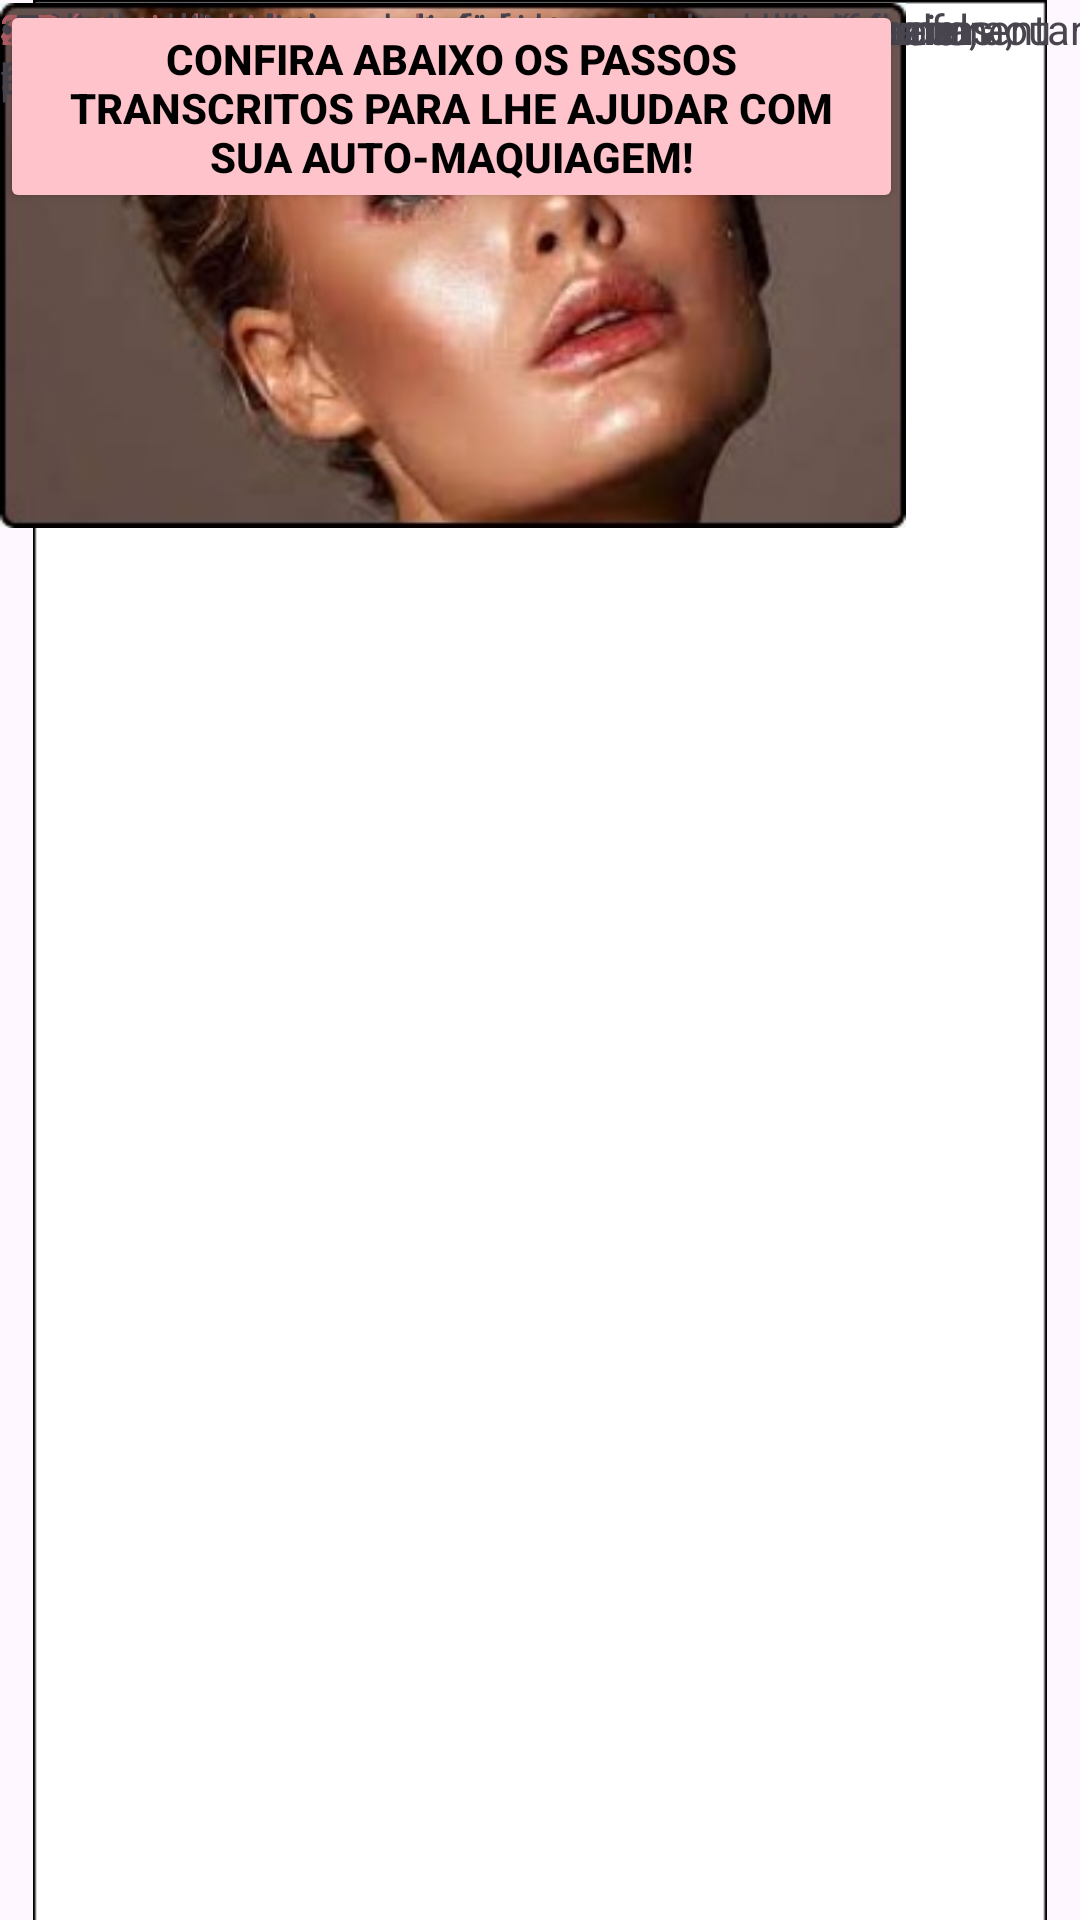

Produce the Android XML layout that renders to this screen, including the resource entries it uses.
<!-- AndroidManifest.xml: application theme Theme.EssenceBeauty -->
<!-- res/layout/ultimatela.xml -->
<?xml version="1.0" encoding="utf-8"?>
<androidx.constraintlayout.widget.ConstraintLayout xmlns:android="http://schemas.android.com/apk/res/android"
    xmlns:app="http://schemas.android.com/apk/res-auto"
    xmlns:tools="http://schemas.android.com/tools"
    android:layout_width="match_parent"
    android:layout_height="match_parent"
    android:backgroundTint="#EDADC3"
    tools:context=".MainActivity">

    <ImageView
        android:id="@+id/imageView2"
        android:layout_width="wrap_content"
        android:layout_height="wrap_content"
        app:srcCompat="@drawable/beautyy"
        tools:layout_editor_absoluteX="19dp"
        tools:layout_editor_absoluteY="133dp" />

    <TextView
        android:layout_width="202dp"
        android:layout_height="43dp"
        android:text="Essence Beauty"
        android:textAlignment="center"
        android:textColor="#FE99A0"
        android:textSize="25sp"
        app:layout_constraintBottom_toBottomOf="parent"
        app:layout_constraintEnd_toEndOf="parent"
        app:layout_constraintHorizontal_bias="0.511"
        app:layout_constraintStart_toStartOf="parent"
        app:layout_constraintTop_toTopOf="parent"
        app:layout_constraintVertical_bias="0.007" />

    <ImageView
        android:id="@+id/imageView3"
        android:layout_width="50dp"
        android:layout_height="40dp"
        app:srcCompat="@drawable/menu_beauty"
        tools:layout_editor_absoluteX="32dp"
        tools:layout_editor_absoluteY="5dp" />

    <ImageView
        android:id="@+id/imageView"
        android:layout_width="302dp"
        android:layout_height="177dp"
        app:srcCompat="@drawable/beleza"
        tools:layout_editor_absoluteX="51dp"
        tools:layout_editor_absoluteY="142dp" />

    <Button
        android:id="@+id/button3"
        android:layout_width="301dp"
        android:layout_height="71dp"
        android:backgroundTint="#FFC4CB"
        android:text="Confira abaixo os passos transcritos para lhe ajudar com sua auto-maquiagem!"
        android:textColor="#000000"
        android:textStyle="bold"
        app:iconTint="#EFABC2"
        tools:layout_editor_absoluteX="52dp"
        tools:layout_editor_absoluteY="60dp" />

    <TextView
        android:id="@+id/textView"
        android:layout_width="wrap_content"
        android:layout_height="wrap_content"
        android:text="1.Lavar e hidratar a pele"
        android:textColor="#AF5F65"
        tools:layout_editor_absoluteX="28dp"
        tools:layout_editor_absoluteY="331dp" />

    <TextView
        android:id="@+id/textView2"
        android:layout_width="356dp"
        android:layout_height="36dp"
        android:text="•Lave o rosto com um limpador suave e aplique um hidratante adequado ao seu tipo de pele."
        tools:layout_editor_absoluteX="31dp"
        tools:layout_editor_absoluteY="358dp" />

    <TextView
        android:id="@+id/textView3"
        android:layout_width="364dp"
        android:layout_height="42dp"
        android:text="•Use um primer para suavizar a textura da pele e aumentar a durabilidade da maquiagem"
        tools:layout_editor_absoluteX="31dp"
        tools:layout_editor_absoluteY="394dp" />

    <TextView
        android:id="@+id/textView4"
        android:layout_width="wrap_content"
        android:layout_height="wrap_content"
        android:text="2.Base"
        android:textColor="#AF5F65"
        tools:layout_editor_absoluteX="31dp"
        tools:layout_editor_absoluteY="447dp" />

    <TextView
        android:id="@+id/textView5"
        android:layout_width="335dp"
        android:layout_height="46dp"
        android:text="•Escolha uma base que corresponda ao seu tom de pele e tipo."
        tools:layout_editor_absoluteX="24dp"
        tools:layout_editor_absoluteY="466dp" />

    <TextView
        android:id="@+id/textView6"
        android:layout_width="360dp"
        android:layout_height="45dp"
        android:text="•Aplique a base no centro do rosto e espalhe para fora, usando um pincel, esponja ou os dedos."
        tools:layout_editor_absoluteX="25dp"
        tools:layout_editor_absoluteY="504dp" />

    <TextView
        android:id="@+id/textView7"
        android:layout_width="wrap_content"
        android:layout_height="wrap_content"
        android:text="•Misture bem para garantir uma cobertura uniforme."
        tools:layout_editor_absoluteX="28dp"
        tools:layout_editor_absoluteY="542dp" />

    <TextView
        android:id="@+id/textView8"
        android:layout_width="wrap_content"
        android:layout_height="wrap_content"
        android:text="3.Corretivo"
        android:textColor="#AF5F65"
        tools:layout_editor_absoluteX="25dp"
        tools:layout_editor_absoluteY="573dp" />

    <TextView
        android:id="@+id/textView9"
        android:layout_width="385dp"
        android:layout_height="40dp"
        android:text="•Aplique o corretivo nas áreas com manchas, olheiras ou imperfeições, usando um pincel ou os dedos."
        tools:layout_editor_absoluteX="24dp"
        tools:layout_editor_absoluteY="592dp" />

    <TextView
        android:id="@+id/textView10"
        android:layout_width="326dp"
        android:layout_height="40dp"
        android:text="•Dê leves batidinhas para misturar o corretivo com a base, garantindo uma transição suave."
        tools:layout_editor_absoluteX="27dp"
        tools:layout_editor_absoluteY="630dp" />

    <TextView
        android:id="@+id/textView11"
        android:layout_width="wrap_content"
        android:layout_height="wrap_content"
        android:text="4.Pó translucido"
        android:textColor="#AF5F65"
        tools:layout_editor_absoluteX="32dp"
        tools:layout_editor_absoluteY="670dp" />

    <TextView
        android:id="@+id/textView12"
        android:layout_width="362dp"
        android:layout_height="32dp"
        android:text="•Use um pincel grande e fofo para aplicar o pó facial, focando nas áreas propensas a brilho."
        tools:layout_editor_absoluteX="31dp"
        tools:layout_editor_absoluteY="689dp" />

</androidx.constraintlayout.widget.ConstraintLayout>
<!-- resources referenced by this layout -->
<resources>
  <!-- drawable beautyy: png bitmap (drawable, 2548 bytes) -->
  <!-- drawable beleza: png bitmap (drawable, 16549 bytes) -->
  <style name="Theme.EssenceBeauty" parent="Base.Theme.EssenceBeauty" />
  <style name="Base.Theme.EssenceBeauty" parent="Theme.Material3.DayNight.NoActionBar">
          
          
      </style>
</resources>
